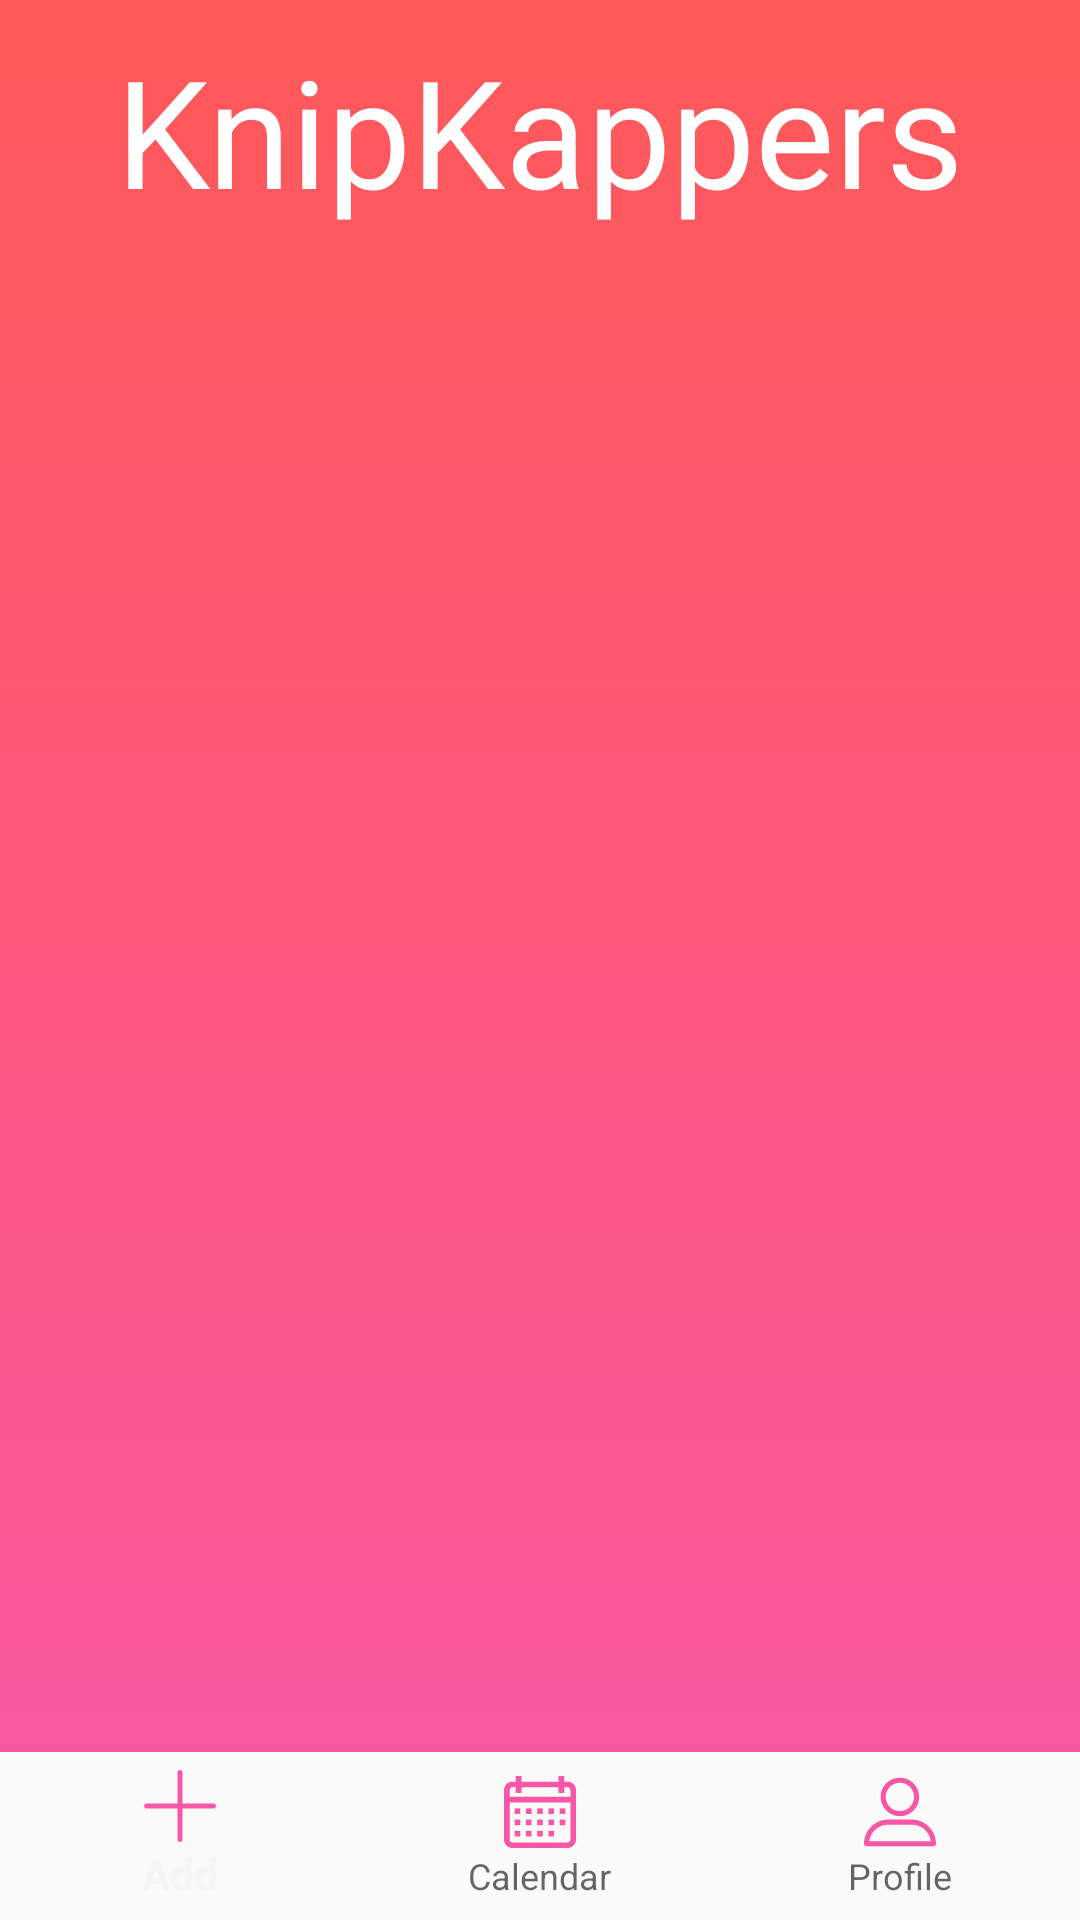

Reconstruct the res/layout file that produces this screen, plus the resources it refers to.
<!-- AndroidManifest.xml: application theme AppThemeS -->
<!-- res/layout/activity_main.xml -->
<?xml version="1.0" encoding="utf-8"?>
<LinearLayout xmlns:android="http://schemas.android.com/apk/res/android"
    xmlns:app="http://schemas.android.com/apk/res-auto"
    xmlns:tools="http://schemas.android.com/tools"
    android:id="@+id/container"
    android:layout_width="match_parent"
    android:layout_height="match_parent"
    android:orientation="vertical"
    android:background="@drawable/bg"
    tools:context="com.knip80373.MainActivity">

    <RelativeLayout
        android:id="@+id/content"
        android:layout_width="match_parent"
        android:layout_height="0dp"
        android:layout_weight="1">

        <TextView
            android:text="KnipKappers"
            android:layout_width="wrap_content"
            android:layout_height="wrap_content"
            android:textSize="50sp"
            android:textColor="#fff"
            android:layout_marginTop="10dp"
            android:id="@+id/splashtext"
            android:layout_centerHorizontal="true"
            fontPath="fonts/knip.ttf"/>

    </RelativeLayout>




    <android.support.design.widget.BottomNavigationView
        android:id="@+id/navigation"
        android:layout_width="match_parent"
        android:layout_height="wrap_content"
        android:layout_gravity="bottom"
        app:itemIconTint="@drawable/nav_selector"
        app:itemTextColor="@drawable/nav_selector"
        android:background="?android:attr/windowBackground"
        app:menu="@menu/navigation" />

</LinearLayout>
<!-- resources referenced by this layout -->
<resources>
  <!-- drawable bg (drawable) -->
  <shape xmlns:android="http://schemas.android.com/apk/res/android" android:shape="rectangle" >
      <gradient
          android:startColor="#f857a6"
          android:endColor="#ff5858"
          android:angle="90"/>
      <corners
          android:radius="0dp"/>
  
  
  </shape>
  <style name="AppThemeS" parent="Theme.AppCompat.Light.NoActionBar">
      </style>
</resources>
